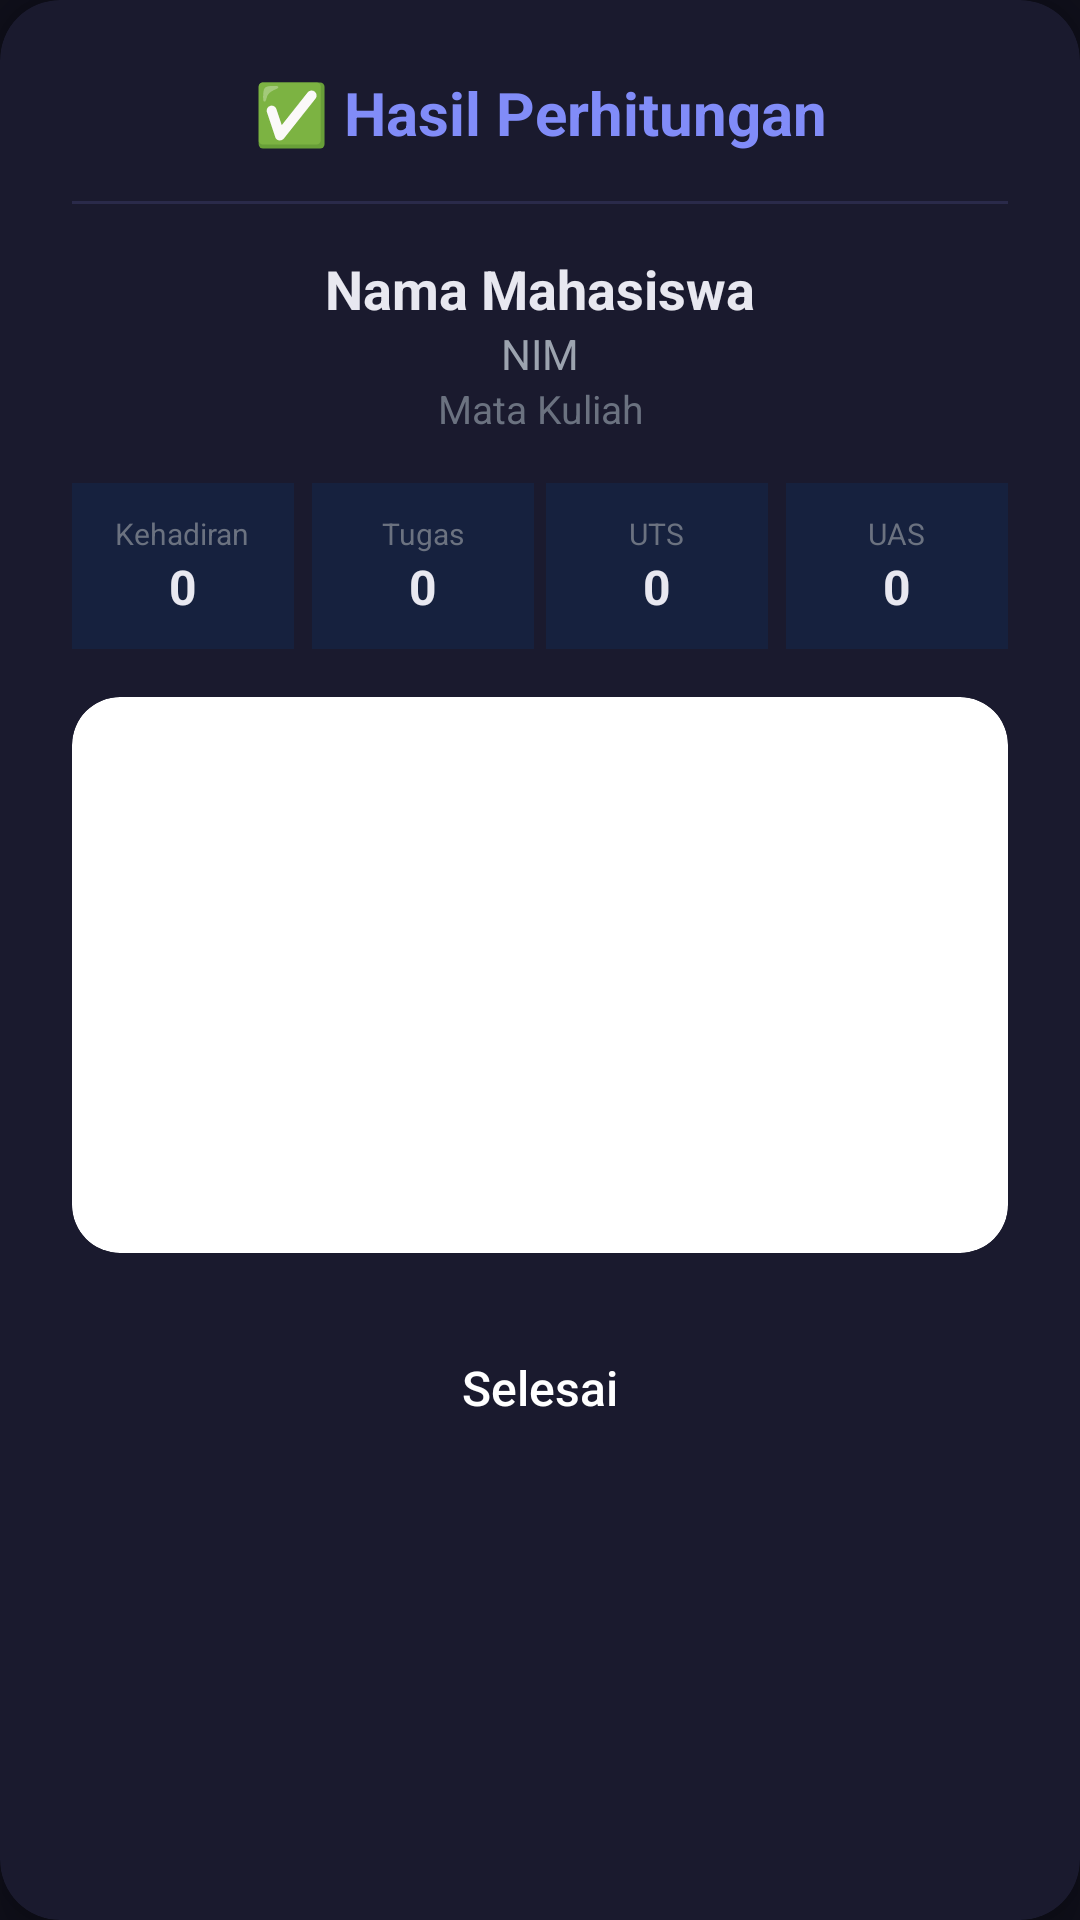

This screen was rendered from an Android layout file. Write that file and the resources it references.
<!-- AndroidManifest.xml: application theme Theme.NilaiMahasiswa -->
<!-- res/layout/dialog_result.xml -->
<?xml version="1.0" encoding="utf-8"?>
<androidx.cardview.widget.CardView xmlns:android="http://schemas.android.com/apk/res/android"
    xmlns:app="http://schemas.android.com/apk/res-auto"
    android:layout_width="match_parent"
    android:layout_height="wrap_content"
    android:layout_margin="24dp"
    app:cardBackgroundColor="@color/card_bg"
    app:cardCornerRadius="20dp"
    app:cardElevation="8dp">

    <LinearLayout
        android:layout_width="match_parent"
        android:layout_height="wrap_content"
        android:orientation="vertical"
        android:padding="24dp">

        
        <TextView
            android:layout_width="match_parent"
            android:layout_height="wrap_content"
            android:gravity="center"
            android:text="✅ Hasil Perhitungan"
            android:textColor="@color/accent_primary"
            android:textSize="20sp"
            android:textStyle="bold" />

        
        <View
            android:layout_width="match_parent"
            android:layout_height="1dp"
            android:layout_marginTop="16dp"
            android:layout_marginBottom="16dp"
            android:background="@color/divider" />

        
        <TextView
            android:id="@+id/tvDialogNama"
            android:layout_width="match_parent"
            android:layout_height="wrap_content"
            android:gravity="center"
            android:text="Nama Mahasiswa"
            android:textColor="@color/text_primary"
            android:textSize="18sp"
            android:textStyle="bold" />

        <TextView
            android:id="@+id/tvDialogNim"
            android:layout_width="match_parent"
            android:layout_height="wrap_content"
            android:gravity="center"
            android:text="NIM"
            android:textColor="@color/text_secondary"
            android:textSize="14sp" />

        <TextView
            android:id="@+id/tvDialogMatkul"
            android:layout_width="match_parent"
            android:layout_height="wrap_content"
            android:gravity="center"
            android:text="Mata Kuliah"
            android:textColor="@color/text_hint"
            android:textSize="13sp"
            android:layout_marginBottom="16dp" />

        
        <LinearLayout
            android:layout_width="match_parent"
            android:layout_height="wrap_content"
            android:orientation="horizontal"
            android:layout_marginBottom="16dp">

            <LinearLayout
                android:layout_width="0dp"
                android:layout_height="wrap_content"
                android:layout_weight="1"
                android:gravity="center"
                android:orientation="vertical"
                android:background="@color/input_bg"
                android:padding="10dp"
                android:layout_marginEnd="4dp">
                <TextView
                    android:layout_width="wrap_content"
                    android:layout_height="wrap_content"
                    android:text="Kehadiran"
                    android:textColor="@color/text_hint"
                    android:textSize="10sp" />
                <TextView
                    android:id="@+id/tvDialogKehadiran"
                    android:layout_width="wrap_content"
                    android:layout_height="wrap_content"
                    android:text="0"
                    android:textColor="@color/text_primary"
                    android:textSize="16sp"
                    android:textStyle="bold" />
            </LinearLayout>

            <LinearLayout
                android:layout_width="0dp"
                android:layout_height="wrap_content"
                android:layout_weight="1"
                android:gravity="center"
                android:orientation="vertical"
                android:background="@color/input_bg"
                android:padding="10dp"
                android:layout_marginStart="2dp"
                android:layout_marginEnd="2dp">
                <TextView
                    android:layout_width="wrap_content"
                    android:layout_height="wrap_content"
                    android:text="Tugas"
                    android:textColor="@color/text_hint"
                    android:textSize="10sp" />
                <TextView
                    android:id="@+id/tvDialogTugas"
                    android:layout_width="wrap_content"
                    android:layout_height="wrap_content"
                    android:text="0"
                    android:textColor="@color/text_primary"
                    android:textSize="16sp"
                    android:textStyle="bold" />
            </LinearLayout>

            <LinearLayout
                android:layout_width="0dp"
                android:layout_height="wrap_content"
                android:layout_weight="1"
                android:gravity="center"
                android:orientation="vertical"
                android:background="@color/input_bg"
                android:padding="10dp"
                android:layout_marginStart="2dp"
                android:layout_marginEnd="2dp">
                <TextView
                    android:layout_width="wrap_content"
                    android:layout_height="wrap_content"
                    android:text="UTS"
                    android:textColor="@color/text_hint"
                    android:textSize="10sp" />
                <TextView
                    android:id="@+id/tvDialogUts"
                    android:layout_width="wrap_content"
                    android:layout_height="wrap_content"
                    android:text="0"
                    android:textColor="@color/text_primary"
                    android:textSize="16sp"
                    android:textStyle="bold" />
            </LinearLayout>

            <LinearLayout
                android:layout_width="0dp"
                android:layout_height="wrap_content"
                android:layout_weight="1"
                android:gravity="center"
                android:orientation="vertical"
                android:background="@color/input_bg"
                android:padding="10dp"
                android:layout_marginStart="4dp">
                <TextView
                    android:layout_width="wrap_content"
                    android:layout_height="wrap_content"
                    android:text="UAS"
                    android:textColor="@color/text_hint"
                    android:textSize="10sp" />
                <TextView
                    android:id="@+id/tvDialogUas"
                    android:layout_width="wrap_content"
                    android:layout_height="wrap_content"
                    android:text="0"
                    android:textColor="@color/text_primary"
                    android:textSize="16sp"
                    android:textStyle="bold" />
            </LinearLayout>

        </LinearLayout>

        
        <androidx.cardview.widget.CardView
            android:id="@+id/cardGrade"
            android:layout_width="match_parent"
            android:layout_height="wrap_content"
            app:cardCornerRadius="16dp"
            app:cardElevation="0dp"
            android:layout_marginBottom="8dp">

            <LinearLayout
                android:layout_width="match_parent"
                android:layout_height="wrap_content"
                android:gravity="center"
                android:orientation="vertical"
                android:padding="20dp">

                <TextView
                    android:layout_width="wrap_content"
                    android:layout_height="wrap_content"
                    android:text="NILAI AKHIR"
                    android:textColor="#B0FFFFFF"
                    android:textSize="12sp" />

                <TextView
                    android:id="@+id/tvDialogNilaiAkhir"
                    android:layout_width="wrap_content"
                    android:layout_height="wrap_content"
                    android:text="0.00"
                    android:textColor="@color/white"
                    android:textSize="32sp"
                    android:textStyle="bold" />

                <TextView
                    android:id="@+id/tvDialogGrade"
                    android:layout_width="wrap_content"
                    android:layout_height="wrap_content"
                    android:text="A"
                    android:textColor="@color/white"
                    android:textSize="48sp"
                    android:textStyle="bold" />

                <TextView
                    android:id="@+id/tvDialogKeterangan"
                    android:layout_width="wrap_content"
                    android:layout_height="wrap_content"
                    android:text="Sangat Baik"
                    android:textColor="#CCFFFFFF"
                    android:textSize="16sp" />

            </LinearLayout>

        </androidx.cardview.widget.CardView>

        
        <Button
            android:id="@+id/btnDialogOk"
            android:layout_width="match_parent"
            android:layout_height="50dp"
            android:layout_marginTop="12dp"
            android:background="@drawable/bg_button_primary"
            android:text="Selesai"
            android:textColor="@color/white"
            android:textSize="16sp"
            android:textAllCaps="false"
            android:stateListAnimator="@null" />

    </LinearLayout>

</androidx.cardview.widget.CardView>
<!-- resources referenced by this layout -->
<resources>
  <color name="accent_primary">#818CF8</color>
  <color name="card_bg">#1A1A2E</color>
  <color name="divider">#2A2A4A</color>
  <color name="input_bg">#16213E</color>
  <color name="text_hint">#6B7280</color>
  <color name="text_primary">#E8E8F0</color>
  <color name="text_secondary">#9CA3AF</color>
  <color name="white">#FFFFFF</color>
  <style name="Theme.NilaiMahasiswa" parent="Theme.MaterialComponents.DayNight.NoActionBar">
          <item name="colorPrimary">@color/accent_primary</item>
          <item name="colorPrimaryVariant">@color/btn_primary_end</item>
          <item name="colorOnPrimary">@color/white</item>
          <item name="colorSecondary">@color/accent_secondary</item>
          <item name="android:windowBackground">@color/bg_primary</item>
          <item name="android:statusBarColor">@color/bg_primary</item>
          <item name="android:navigationBarColor">@color/bg_primary</item>
          <item name="android:windowLightStatusBar">false</item>
      </style>
  <color name="btn_primary_end">#8B5CF6</color>
  <color name="accent_secondary">#38BDF8</color>
  <color name="bg_primary">#0F0F1A</color>
</resources>
